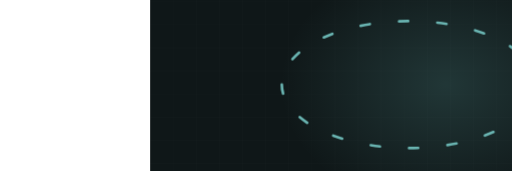
t = 0.00 s
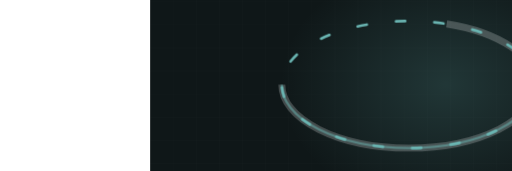
t = 1.76 s
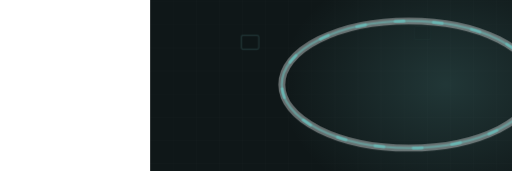
t = 3.44 s
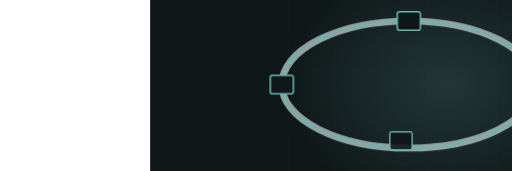
t = 5.11 s
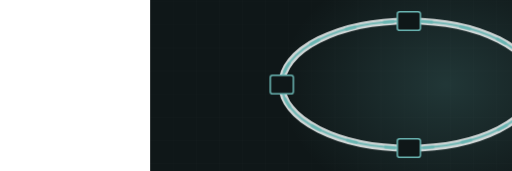
t = 7.15 s
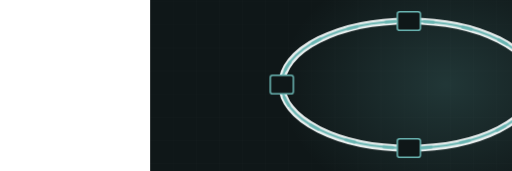
t = 8.70 s

The animated SVG that drew these frames (rendered in a browser with its animation timeline set to each time). Animation: 3 CSS @keyframes rules; frames cover the first 8.70 s, repeats indefinitely.

<svg xmlns="http://www.w3.org/2000/svg" viewBox="-390 235 1330 445" width="1330" height="445" preserveAspectRatio="xMidYMid slice" role="img" aria-label="HVAC loop"><defs><radialGradient id="glow"><stop offset="0%" stop-color="#6ab5b2" stop-opacity=".20"/><stop offset="100%" stop-color="#6ab5b2" stop-opacity="0"/></radialGradient></defs><style>.dw{stroke-dasharray:100;stroke-dashoffset:100;animation:dw 11.97s ease-in-out infinite}@keyframes dw{0%{stroke-dashoffset:100}24%{stroke-dashoffset:0}84%{stroke-dashoffset:0;opacity:1}95%{stroke-dashoffset:0;opacity:0}100%{stroke-dashoffset:100;opacity:0}}.cur{stroke-dashoffset:0;animation:cur 3.26s linear infinite}@keyframes cur{0%{stroke-dashoffset:200}100%{stroke-dashoffset:0}}.st{opacity:0;animation:stg 11.97s ease-in-out infinite}@keyframes stg{0%,14%{opacity:0;transform:scale(.7)}32%{opacity:1;transform:scale(1)}84%{opacity:1}95%,100%{opacity:0}}@media (prefers-reduced-motion: reduce){*{animation:none!important}.dw{stroke-dashoffset:0!important}[class]{opacity:1!important}}</style><rect width="1200" height="900" fill="#0f1718"/><line x1="0" y1="0" x2="0" y2="900" stroke="#f2f7f7" stroke-width="1" opacity=".028"/><line x1="60" y1="0" x2="60" y2="900" stroke="#f2f7f7" stroke-width="1" opacity=".028"/><line x1="120" y1="0" x2="120" y2="900" stroke="#f2f7f7" stroke-width="1" opacity=".028"/><line x1="180" y1="0" x2="180" y2="900" stroke="#f2f7f7" stroke-width="1" opacity=".028"/><line x1="240" y1="0" x2="240" y2="900" stroke="#f2f7f7" stroke-width="1" opacity=".028"/><line x1="300" y1="0" x2="300" y2="900" stroke="#f2f7f7" stroke-width="1" opacity=".028"/><line x1="360" y1="0" x2="360" y2="900" stroke="#f2f7f7" stroke-width="1" opacity=".028"/><line x1="420" y1="0" x2="420" y2="900" stroke="#f2f7f7" stroke-width="1" opacity=".028"/><line x1="480" y1="0" x2="480" y2="900" stroke="#f2f7f7" stroke-width="1" opacity=".028"/><line x1="540" y1="0" x2="540" y2="900" stroke="#f2f7f7" stroke-width="1" opacity=".028"/><line x1="600" y1="0" x2="600" y2="900" stroke="#f2f7f7" stroke-width="1" opacity=".028"/><line x1="660" y1="0" x2="660" y2="900" stroke="#f2f7f7" stroke-width="1" opacity=".028"/><line x1="720" y1="0" x2="720" y2="900" stroke="#f2f7f7" stroke-width="1" opacity=".028"/><line x1="780" y1="0" x2="780" y2="900" stroke="#f2f7f7" stroke-width="1" opacity=".028"/><line x1="840" y1="0" x2="840" y2="900" stroke="#f2f7f7" stroke-width="1" opacity=".028"/><line x1="900" y1="0" x2="900" y2="900" stroke="#f2f7f7" stroke-width="1" opacity=".028"/><line x1="960" y1="0" x2="960" y2="900" stroke="#f2f7f7" stroke-width="1" opacity=".028"/><line x1="1020" y1="0" x2="1020" y2="900" stroke="#f2f7f7" stroke-width="1" opacity=".028"/><line x1="1080" y1="0" x2="1080" y2="900" stroke="#f2f7f7" stroke-width="1" opacity=".028"/><line x1="1140" y1="0" x2="1140" y2="900" stroke="#f2f7f7" stroke-width="1" opacity=".028"/><line x1="1200" y1="0" x2="1200" y2="900" stroke="#f2f7f7" stroke-width="1" opacity=".028"/><line x1="0" y1="0" x2="1200" y2="0" stroke="#f2f7f7" stroke-width="1" opacity=".028"/><line x1="0" y1="60" x2="1200" y2="60" stroke="#f2f7f7" stroke-width="1" opacity=".028"/><line x1="0" y1="120" x2="1200" y2="120" stroke="#f2f7f7" stroke-width="1" opacity=".028"/><line x1="0" y1="180" x2="1200" y2="180" stroke="#f2f7f7" stroke-width="1" opacity=".028"/><line x1="0" y1="240" x2="1200" y2="240" stroke="#f2f7f7" stroke-width="1" opacity=".028"/><line x1="0" y1="300" x2="1200" y2="300" stroke="#f2f7f7" stroke-width="1" opacity=".028"/><line x1="0" y1="360" x2="1200" y2="360" stroke="#f2f7f7" stroke-width="1" opacity=".028"/><line x1="0" y1="420" x2="1200" y2="420" stroke="#f2f7f7" stroke-width="1" opacity=".028"/><line x1="0" y1="480" x2="1200" y2="480" stroke="#f2f7f7" stroke-width="1" opacity=".028"/><line x1="0" y1="540" x2="1200" y2="540" stroke="#f2f7f7" stroke-width="1" opacity=".028"/><line x1="0" y1="600" x2="1200" y2="600" stroke="#f2f7f7" stroke-width="1" opacity=".028"/><line x1="0" y1="660" x2="1200" y2="660" stroke="#f2f7f7" stroke-width="1" opacity=".028"/><line x1="0" y1="720" x2="1200" y2="720" stroke="#f2f7f7" stroke-width="1" opacity=".028"/><line x1="0" y1="780" x2="1200" y2="780" stroke="#f2f7f7" stroke-width="1" opacity=".028"/><line x1="0" y1="840" x2="1200" y2="840" stroke="#f2f7f7" stroke-width="1" opacity=".028"/><line x1="0" y1="900" x2="1200" y2="900" stroke="#f2f7f7" stroke-width="1" opacity=".028"/><ellipse cx="768" cy="455" rx="430" ry="330" fill="url(#glow)"/><path class="dw" d="M342,455 a330,165 0 1,0 660,0 a330,165 0 1,0 -660,0" pathLength="100" stroke="#f2f7f7" stroke-width="18" opacity=".18" fill="none" style="animation-delay:0s"/><path class="dw" d="M342,455 a330,165 0 1,0 660,0 a330,165 0 1,0 -660,0" pathLength="100" stroke="#6ab5b2" stroke-width="6" opacity=".5" fill="none" style="animation-delay:.2s"/><path class="cur" d="M342,455 a330,165 0 1,0 660,0 a330,165 0 1,0 -660,0" fill="none" stroke="#6ab5b2" stroke-width="7" stroke-dasharray="24 76" stroke-linecap="round"/><rect class="st" x="312" y="431" width="60" height="48" rx="6" fill="#0f1718" stroke="#6ab5b2" stroke-width="4" style="animation-delay:1.10s"/><rect class="st" x="642" y="266" width="60" height="48" rx="6" fill="#0f1718" stroke="#6ab5b2" stroke-width="4" style="animation-delay:1.32s"/><rect class="st" x="972" y="431" width="60" height="48" rx="6" fill="#0f1718" stroke="#6ab5b2" stroke-width="4" style="animation-delay:1.54s"/><rect class="st" x="642" y="596" width="60" height="48" rx="6" fill="#0f1718" stroke="#6ab5b2" stroke-width="4" style="animation-delay:1.76s"/></svg>
